The GitHub repository anggapraseetio/KlasifikasiDaun_RM contains a labelled image folder "dataset" with 2 categories: sehat, tidak sehat. Examples follow, each with its label.

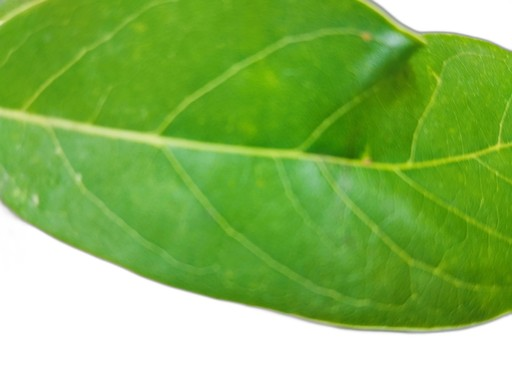
Label: sehat

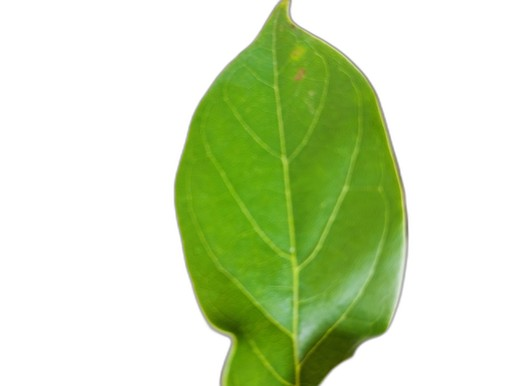
Label: sehat

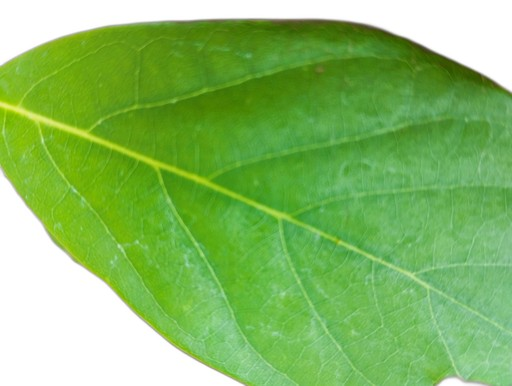
Label: sehat

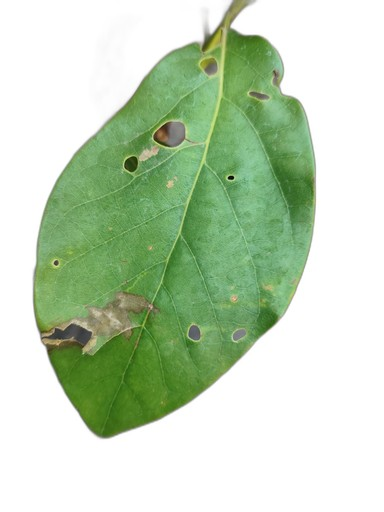
Label: tidak sehat

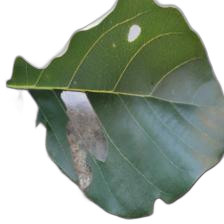
Label: tidak sehat

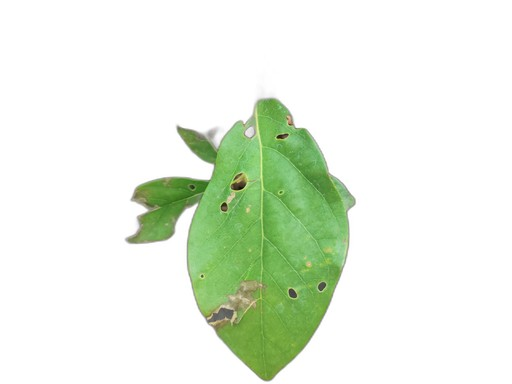
Label: tidak sehat
